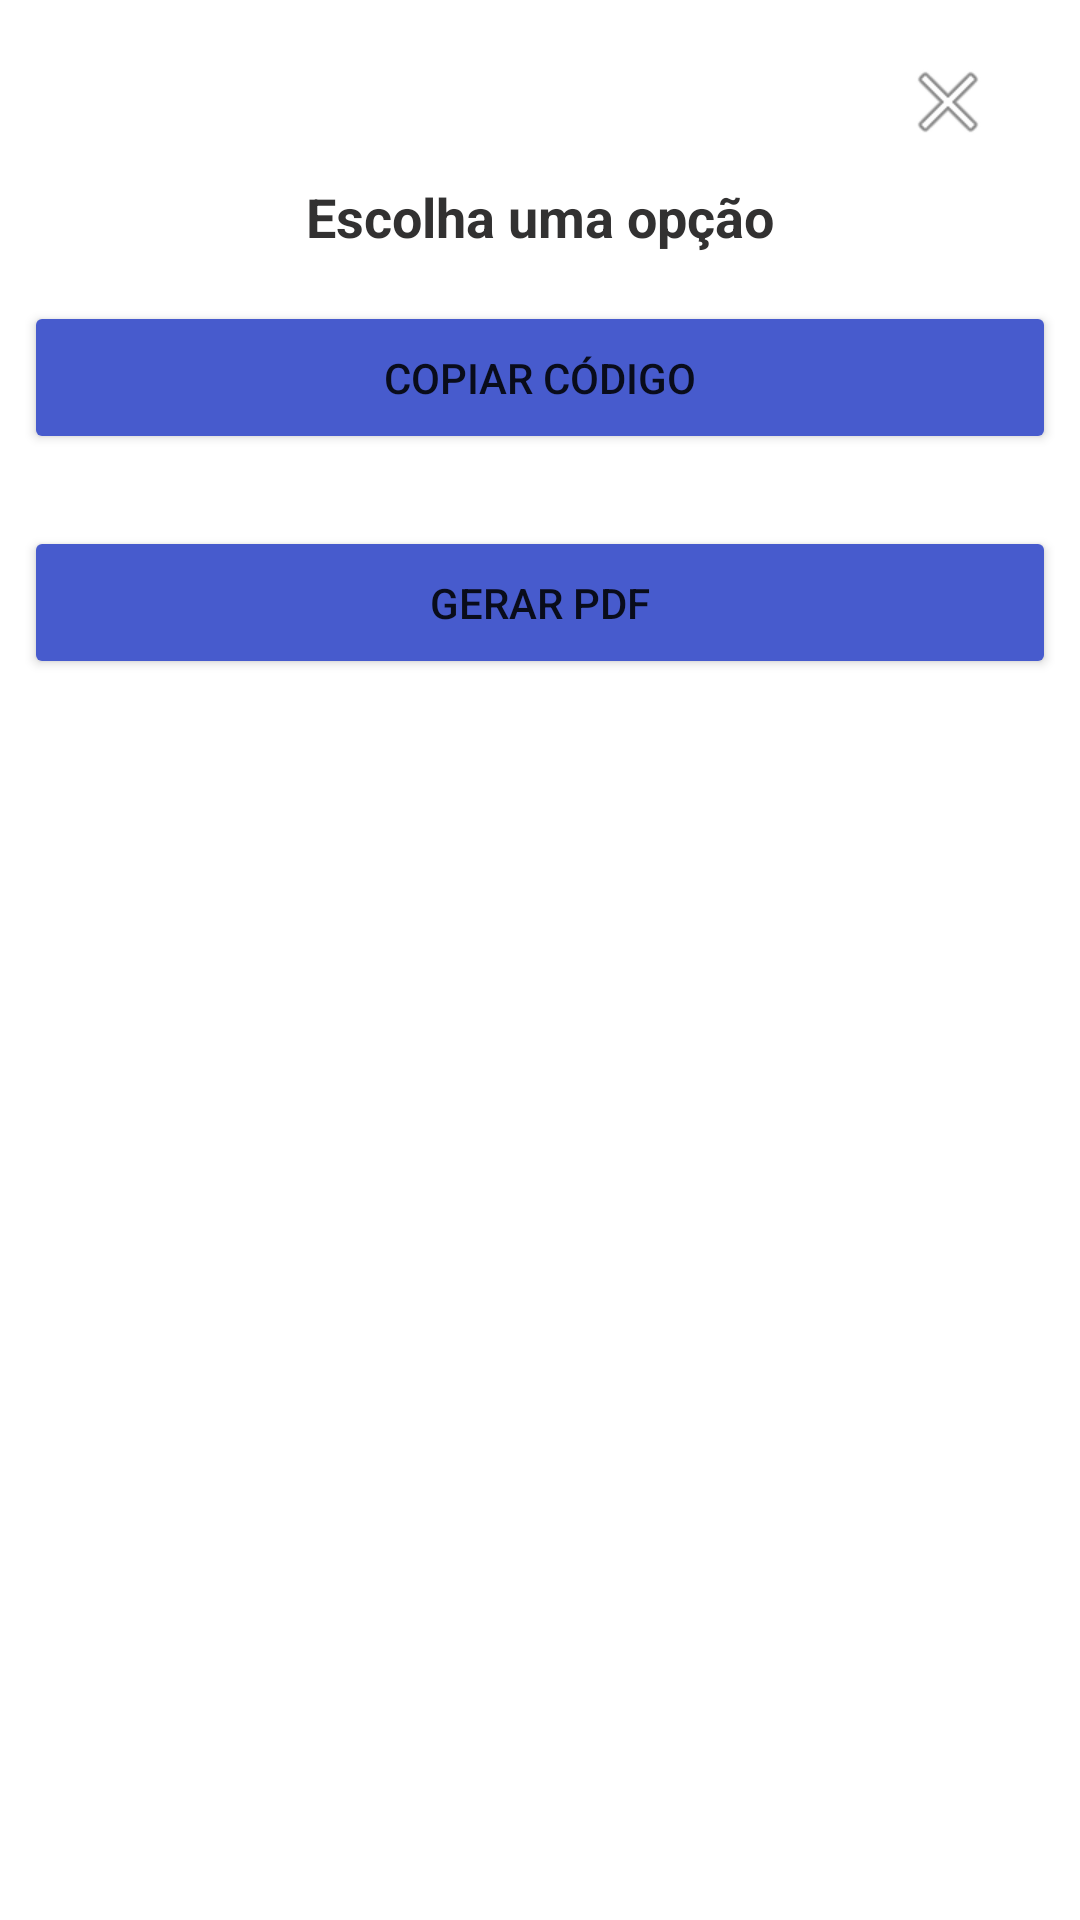

Here is an Android app screen rendered from its layout file. Give the layout XML and the strings, colors and styles it references.
<!-- AndroidManifest.xml: application theme Theme.Provedor -->
<!-- res/layout/fragment_ticket.xml -->
<?xml version="1.0" encoding="utf-8"?>
<androidx.constraintlayout.widget.ConstraintLayout xmlns:android="http://schemas.android.com/apk/res/android"
    xmlns:app="http://schemas.android.com/apk/res-auto"
    android:background="@android:color/white"
    android:layout_width="match_parent"
    android:layout_height="wrap_content">

    <androidx.constraintlayout.widget.ConstraintLayout
        android:id="@+id/constraintLayout"
        android:layout_width="match_parent"
        android:layout_height="wrap_content"
        android:layout_marginStart="8dp"
        android:layout_marginEnd="8dp"
        app:layout_constraintEnd_toEndOf="parent"
        app:layout_constraintStart_toStartOf="parent"
        app:layout_constraintTop_toTopOf="parent">

        <ImageButton
            android:id="@+id/close"
            android:layout_width="wrap_content"
            android:layout_height="wrap_content"
            android:layout_marginTop="8dp"
            android:layout_marginEnd="8dp"
            android:backgroundTint="@android:color/transparent"
            app:layout_constraintEnd_toEndOf="parent"
            app:layout_constraintTop_toTopOf="parent"
            app:srcCompat="@android:drawable/ic_menu_close_clear_cancel" />


        <TextView
            android:id="@+id/header"
            android:layout_width="0dp"
            android:layout_height="wrap_content"
            android:gravity="center_horizontal"
            android:text="Escolha uma opção"
            android:textColor="#323131"
            android:textSize="18sp"
            android:textStyle="bold"
            app:layout_constraintEnd_toEndOf="parent"
            app:layout_constraintHorizontal_bias="1.0"
            app:layout_constraintStart_toStartOf="parent"
            app:layout_constraintTop_toBottomOf="@+id/close" />

    </androidx.constraintlayout.widget.ConstraintLayout>

    <LinearLayout
        android:layout_width="match_parent"
        android:layout_height="wrap_content"
        android:layout_marginStart="8dp"
        android:layout_marginTop="16dp"
        android:layout_marginEnd="8dp"
        android:orientation="vertical"
        app:layout_constraintEnd_toEndOf="parent"
        app:layout_constraintStart_toStartOf="parent"
        app:layout_constraintTop_toBottomOf="@+id/constraintLayout">

        <LinearLayout
            android:layout_width="match_parent"
            android:layout_height="wrap_content"
            android:orientation="horizontal">
        </LinearLayout>

        <LinearLayout
            android:layout_width="match_parent"
            android:layout_height="wrap_content"
            android:orientation="horizontal" >

            <Button
                android:padding="16dp"
                android:id="@+id/code"
                android:layout_width="match_parent"
                android:layout_height="wrap_content"
                android:layout_marginBottom="24dp"
                android:backgroundTint="@color/deep_blue"
                android:text="COPIAR CÓDIGO"
                app:layout_constraintBottom_toBottomOf="parent"
                app:layout_constraintEnd_toEndOf="@+id/checkBox"
                app:layout_constraintStart_toStartOf="@+id/cpfInputLayout"
                app:layout_constraintTop_toBottomOf="@+id/checkBox" />
        </LinearLayout>

        <LinearLayout
            android:layout_width="match_parent"
            android:layout_height="wrap_content"
            android:orientation="horizontal" >
            <Button
                android:padding="16dp"
                android:id="@+id/pdf"
                android:layout_width="match_parent"
                android:layout_height="wrap_content"
                android:layout_marginBottom="24dp"
                android:backgroundTint="@color/deep_blue"
                android:text="GERAR PDF"
                app:layout_constraintBottom_toBottomOf="parent"
                app:layout_constraintEnd_toEndOf="@+id/checkBox"
                app:layout_constraintStart_toStartOf="@+id/cpfInputLayout"
                app:layout_constraintTop_toBottomOf="@+id/checkBox" />
        </LinearLayout>

        <LinearLayout
            android:layout_width="match_parent"
            android:layout_height="wrap_content"
            android:orientation="horizontal">
        </LinearLayout>

    </LinearLayout>


</androidx.constraintlayout.widget.ConstraintLayout>
<!-- resources referenced by this layout -->
<resources>
  <color name="deep_blue">#475BCD</color>
  <style name="Theme.Provedor" parent="Theme.MaterialComponents.DayNight.DarkActionBar">
          
          <item name="colorPrimary">@color/accent</item>
          <item name="colorPrimaryVariant">@color/purple_700</item>
          <item name="colorOnPrimary">@color/white</item>
          
          <item name="colorSecondary">@color/teal_200</item>
          <item name="colorSecondaryVariant">@color/teal_700</item>
          <item name="colorOnSecondary">@color/black</item>
          
          <item name="android:statusBarColor" tools:targetApi="l">?attr/colorPrimaryVariant</item>
          
      </style>
  <color name="accent">@color/deep_blue_2</color>
  <color name="purple_700">#3F51B5</color> //status bar
  <color name="white">#FFFFFFFF</color>
  
  
      //theme
  <color name="teal_200">#FF03DAC5</color>
  <color name="teal_700">#FF018786</color>
  <color name="black">#FF000000</color>
  <color name="deep_blue_2">#3C4EB1</color>
  
      //boleto status
</resources>
